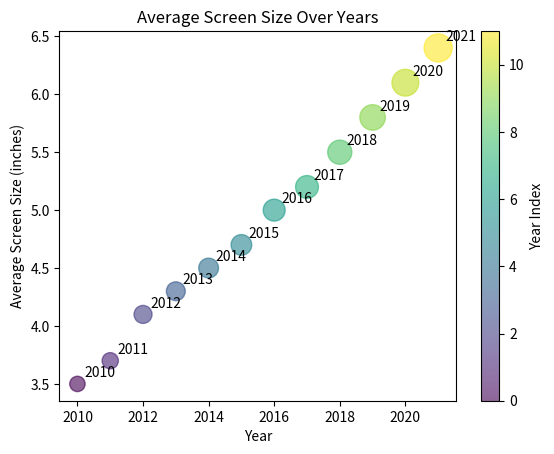

Generate this figure with matplotlib:

import matplotlib.pyplot as plt

# Define the data
data = [
    {'Year': 2010, 'Average Screen Size (inches)': 3.5},
    {'Year': 2011, 'Average Screen Size (inches)': 3.7},
    {'Year': 2012, 'Average Screen Size (inches)': 4.1},
    {'Year': 2013, 'Average Screen Size (inches)': 4.3},
    {'Year': 2014, 'Average Screen Size (inches)': 4.5},
    {'Year': 2015, 'Average Screen Size (inches)': 4.7},
    {'Year': 2016, 'Average Screen Size (inches)': 5.0},
    {'Year': 2017, 'Average Screen Size (inches)': 5.2},
    {'Year': 2018, 'Average Screen Size (inches)': 5.5},
    {'Year': 2019, 'Average Screen Size (inches)': 5.8},
    {'Year': 2020, 'Average Screen Size (inches)': 6.1},
    {'Year': 2021, 'Average Screen Size (inches)': 6.4}
]

# Extract years and average screen sizes
years = [item['Year'] for item in data]
avg_screen_sizes = [item['Average Screen Size (inches)'] for item in data]

# Define marker sizes based on screen size (for illustration purposes)
marker_sizes = [size ** 2 * 10 for size in avg_screen_sizes]

# Generate scatter plot
plt.scatter(years, avg_screen_sizes, s=marker_sizes, alpha=0.6, c=range(len(years)), cmap='viridis')

# Title and labels
plt.title('Average Screen Size Over Years')
plt.xlabel('Year')
plt.ylabel('Average Screen Size (inches)')

# Add year annotations to each point
for i, txt in enumerate(years):
    plt.annotate(txt, (years[i], avg_screen_sizes[i]), xytext=(5, 5), textcoords='offset points')

# Add a colorbar for the color scale
plt.colorbar(label='Year Index')

# Show the plot
plt.show()
